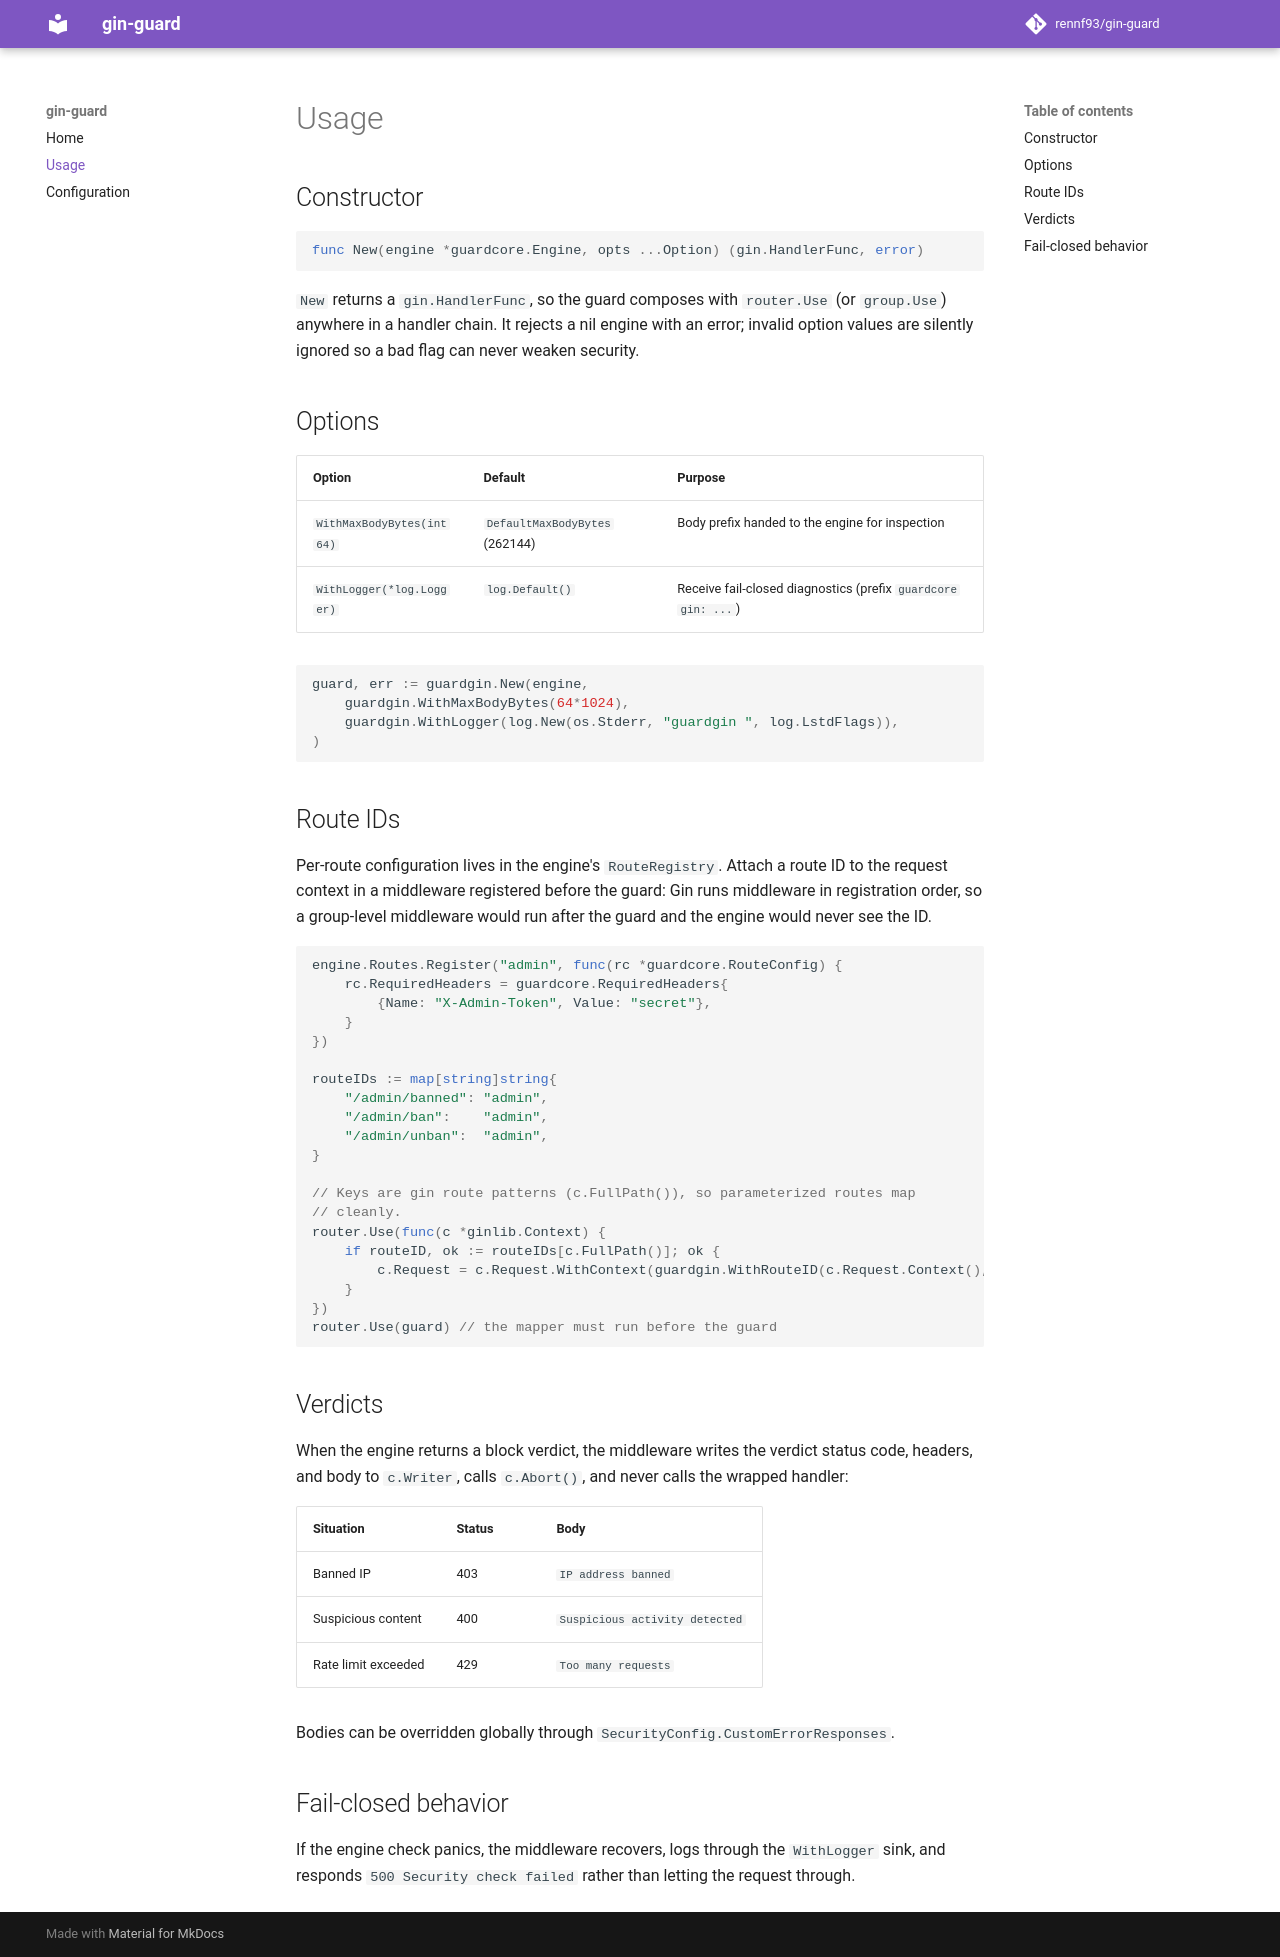

repository: rennf93/gin-guard · page: usage/index.html · generator: mkdocs

# Usage

## Constructor

```go
func New(engine *guardcore.Engine, opts ...Option) (gin.HandlerFunc, error)
```

`New` returns a `gin.HandlerFunc`, so the guard composes with `router.Use`
(or `group.Use`) anywhere in a handler chain. It rejects a nil engine with
an error; invalid option values are silently ignored so a bad flag can never
weaken security.

## Options

| Option | Default | Purpose |
|---|---|---|
| `WithMaxBodyBytes(int64)` | `DefaultMaxBodyBytes` (262144) | Body prefix handed to the engine for inspection |
| `WithLogger(*log.Logger)` | `log.Default()` | Receive fail-closed diagnostics (prefix `guardcore gin: ...`) |

```go
guard, err := guardgin.New(engine,
    guardgin.WithMaxBodyBytes(64*1024),
    guardgin.WithLogger(log.New(os.Stderr, "guardgin ", log.LstdFlags)),
)
```

## Route IDs

Per-route configuration lives in the engine's `RouteRegistry`. Attach a route
ID to the request context in a middleware registered before the guard: Gin
runs middleware in registration order, so a group-level middleware would run
after the guard and the engine would never see the ID.

```go
engine.Routes.Register("admin", func(rc *guardcore.RouteConfig) {
    rc.RequiredHeaders = guardcore.RequiredHeaders{
        {Name: "X-Admin-Token", Value: "secret"},
    }
})

routeIDs := map[string]string{
    "/admin/banned": "admin",
    "/admin/ban":    "admin",
    "/admin/unban":  "admin",
}

// Keys are gin route patterns (c.FullPath()), so parameterized routes map
// cleanly.
router.Use(func(c *ginlib.Context) {
    if routeID, ok := routeIDs[c.FullPath()]; ok {
        c.Request = c.Request.WithContext(guardgin.WithRouteID(c.Request.Context(), routeID))
    }
})
router.Use(guard) // the mapper must run before the guard
```

## Verdicts

When the engine returns a block verdict, the middleware writes the verdict
status code, headers, and body to `c.Writer`, calls `c.Abort()`, and never
calls the wrapped handler:

| Situation | Status | Body |
|---|---|---|
| Banned IP | 403 | `IP address banned` |
| Suspicious content | 400 | `Suspicious activity detected` |
| Rate limit exceeded | 429 | `Too many requests` |

Bodies can be overridden globally through `SecurityConfig.CustomErrorResponses`.

## Fail-closed behavior

If the engine check panics, the middleware recovers, logs through the
`WithLogger` sink, and responds `500 Security check failed` rather than
letting the request through.
